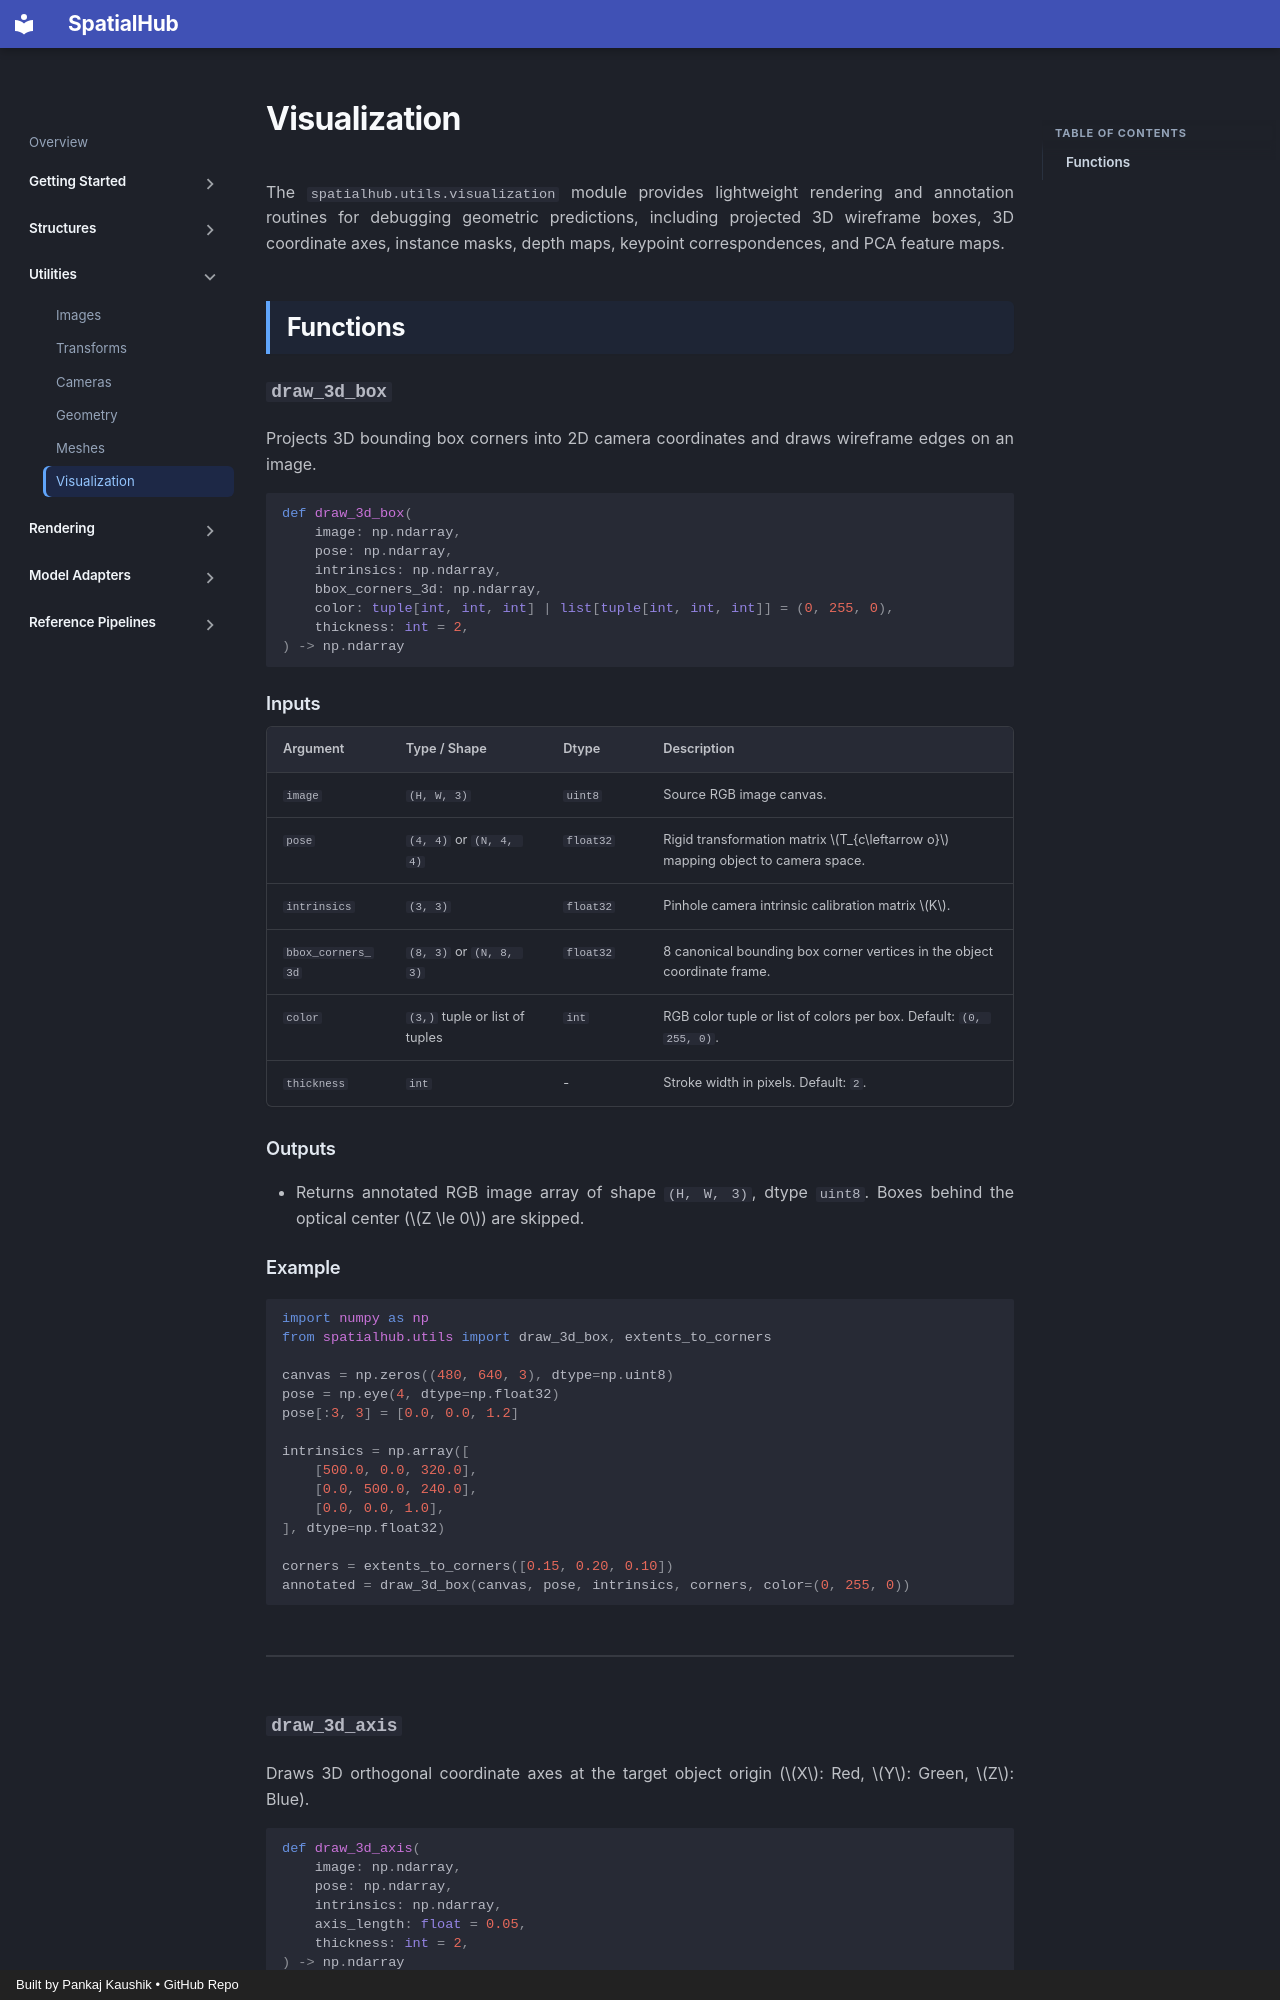

repository: spatialhub-ai/spatialhub · page: utilities/visualization/index.html · generator: mkdocs · copyright: Built by Pankaj Kaushik • GitHub Repo

# Visualization

The `spatialhub.utils.visualization` module provides lightweight rendering and annotation routines for debugging geometric predictions, including projected 3D wireframe boxes, 3D coordinate axes, instance masks, depth maps, keypoint correspondences, and PCA feature maps.

## Functions

### `draw_3d_box`

Projects 3D bounding box corners into 2D camera coordinates and draws wireframe edges on an image.

```python
def draw_3d_box(
    image: np.ndarray,
    pose: np.ndarray,
    intrinsics: np.ndarray,
    bbox_corners_3d: np.ndarray,
    color: tuple[int, int, int] | list[tuple[int, int, int]] = (0, 255, 0),
    thickness: int = 2,
) -> np.ndarray
```

#### Inputs

| Argument | Type / Shape | Dtype | Description |
| :--- | :--- | :--- | :--- |
| `image` | `(H, W, 3)` | `uint8` | Source RGB image canvas. |
| `pose` | `(4, 4)` or `(N, 4, 4)` | `float32` | Rigid transformation matrix $T_{c\leftarrow o}$ mapping object to camera space. |
| `intrinsics` | `(3, 3)` | `float32` | Pinhole camera intrinsic calibration matrix $K$. |
| `bbox_corners_3d` | `(8, 3)` or `(N, 8, 3)` | `float32` | 8 canonical bounding box corner vertices in the object coordinate frame. |
| `color` | `(3,)` tuple or list of tuples | `int` | RGB color tuple or list of colors per box. Default: `(0, 255, 0)`. |
| `thickness` | `int` | - | Stroke width in pixels. Default: `2`. |

#### Outputs

- Returns annotated RGB image array of shape `(H, W, 3)`, dtype `uint8`. Boxes behind the optical center ($Z \le 0$) are skipped.

#### Example

```python
import numpy as np
from spatialhub.utils import draw_3d_box, extents_to_corners

canvas = np.zeros((480, 640, 3), dtype=np.uint8)
pose = np.eye(4, dtype=np.float32)
pose[:3, 3] = [0.0, 0.0, 1.2]

intrinsics = np.array([
    [500.0, 0.0, 320.0],
    [0.0, 500.0, 240.0],
    [0.0, 0.0, 1.0],
], dtype=np.float32)

corners = extents_to_corners([0.15, 0.20, 0.10])
annotated = draw_3d_box(canvas, pose, intrinsics, corners, color=(0, 255, 0))
```

---

### `draw_3d_axis`

Draws 3D orthogonal coordinate axes at the target object origin ($X$: Red, $Y$: Green, $Z$: Blue).

```python
def draw_3d_axis(
    image: np.ndarray,
    pose: np.ndarray,
    intrinsics: np.ndarray,
    axis_length: float = 0.05,
    thickness: int = 2,
) -> np.ndarray
```
